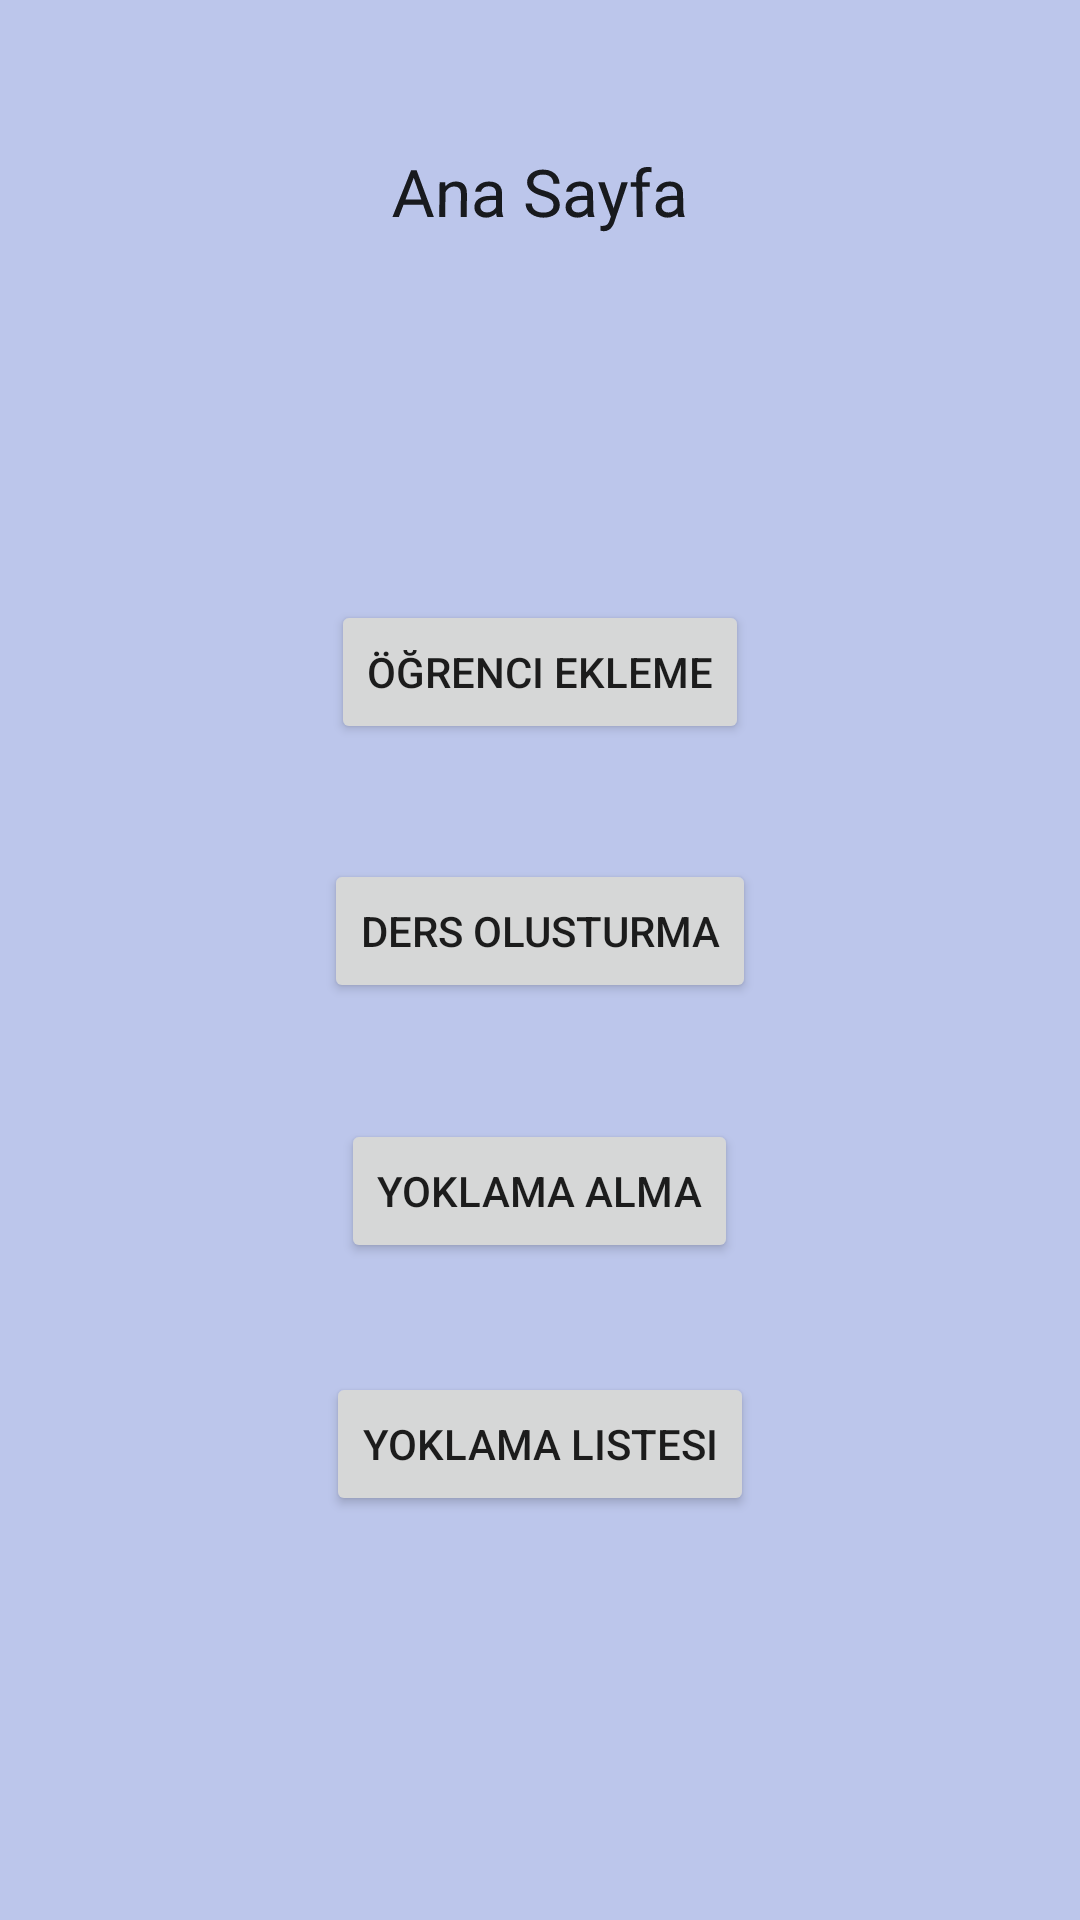

Here is an Android app screen rendered from its layout file. Give the layout XML and the strings, colors and styles it references.
<!-- AndroidManifest.xml: application theme Theme.JavaLogin -->
<!-- res/layout/activity_ana_ekran.xml -->
<?xml version="1.0" encoding="utf-8"?>
<androidx.constraintlayout.widget.ConstraintLayout xmlns:android="http://schemas.android.com/apk/res/android"
    xmlns:app="http://schemas.android.com/apk/res-auto"
    xmlns:tools="http://schemas.android.com/tools"
    android:layout_width="match_parent"
    android:layout_height="match_parent"
    tools:context=".AnaEkranActivity">

    <androidx.constraintlayout.widget.ConstraintLayout
        android:layout_width="match_parent"
        android:layout_height="match_parent"
        android:background="#bcc6eb"
        tools:context=".MainActivity"
        tools:layout_editor_absoluteX="156dp"
        tools:layout_editor_absoluteY="195dp">

        <Button
            android:id="@+id/buttonYoklamaListesi"
            android:layout_width="wrap_content"
            android:layout_height="wrap_content"
            android:layout_marginStart="100dp"
            android:layout_marginEnd="100dp"
            android:layout_marginBottom="100dp"
            android:text="Yoklama Listesi"
            app:layout_constraintBottom_toBottomOf="parent"
            app:layout_constraintEnd_toEndOf="parent"
            app:layout_constraintStart_toStartOf="parent"
            app:layout_constraintTop_toBottomOf="@+id/buttonYoklamaAlma"
            app:layout_constraintVertical_bias="0.050000012" />

        <Button
            android:id="@+id/buttonYoklamaAlma"
            android:layout_width="wrap_content"
            android:layout_height="wrap_content"
            android:layout_marginStart="100dp"
            android:layout_marginTop="2dp"
            android:layout_marginEnd="100dp"
            android:layout_marginBottom="2dp"
            android:text="Yoklama Alma"
            app:layout_constraintBottom_toTopOf="@+id/buttonYoklamaListesi"
            app:layout_constraintEnd_toEndOf="parent"
            app:layout_constraintHorizontal_bias="0.49"
            app:layout_constraintStart_toStartOf="parent"
            app:layout_constraintTop_toBottomOf="@+id/buttonDersOlusturma" />

        <Button
            android:id="@+id/buttonÖgrEkleme"
            android:layout_width="wrap_content"
            android:layout_height="wrap_content"
            android:layout_marginStart="100dp"
            android:layout_marginTop="87dp"
            android:layout_marginEnd="100dp"
            android:layout_marginBottom="2dp"
            android:text="Öğrenci Ekleme"
            app:layout_constraintBottom_toTopOf="@+id/buttonDersOlusturma"
            app:layout_constraintEnd_toEndOf="parent"
            app:layout_constraintStart_toStartOf="parent"
            app:layout_constraintTop_toBottomOf="@+id/fakulteadı1" />

        <TextView
            android:id="@+id/fakulteadı1"
            android:layout_width="wrap_content"
            android:layout_height="wrap_content"
            android:rotationX="4"
            android:text="Ana Sayfa"
            android:textAppearance="@style/TextAppearance.AppCompat.Large"
            app:layout_constraintBottom_toBottomOf="parent"
            app:layout_constraintLeft_toLeftOf="parent"
            app:layout_constraintRight_toRightOf="parent"
            app:layout_constraintTop_toTopOf="parent"
            app:layout_constraintVertical_bias="0.07999998" />

        <Button
            android:id="@+id/buttonDersOlusturma"
            android:layout_width="wrap_content"
            android:layout_height="wrap_content"
            android:layout_marginStart="100dp"
            android:layout_marginTop="2dp"
            android:layout_marginEnd="100dp"
            android:layout_marginBottom="2dp"
            android:text="Ders Olusturma"
            app:layout_constraintBottom_toTopOf="@+id/buttonYoklamaAlma"
            app:layout_constraintEnd_toEndOf="parent"
            app:layout_constraintStart_toStartOf="parent"
            app:layout_constraintTop_toBottomOf="@+id/buttonÖgrEkleme" />

    </androidx.constraintlayout.widget.ConstraintLayout>
</androidx.constraintlayout.widget.ConstraintLayout>
<!-- resources referenced by this layout -->
<resources>
  <style name="Theme.JavaLogin" parent="Theme.MaterialComponents.DayNight.DarkActionBar">
          
          <item name="colorPrimary">@color/purple_500</item>
          <item name="colorPrimaryVariant">@color/purple_700</item>
          <item name="colorOnPrimary">@color/white</item>
          
          <item name="colorSecondary">@color/teal_200</item>
          <item name="colorSecondaryVariant">@color/teal_700</item>
          <item name="colorOnSecondary">@color/black</item>
          
          <item name="android:statusBarColor" tools:targetApi="l">?attr/colorPrimaryVariant</item>
          
      </style>
  <!-- not gathered from this repository: default colours our renderer supplied (Android Studio template values) -->
  <color name="purple_500">#FF6200EE</color>
  <color name="purple_700">#FF3700B3</color>
  <color name="teal_200">#FF03DAC5</color>
  <color name="teal_700">#FF018786</color>
  <color name="black">#FF000000</color>
  <color name="white">#FFFFFFFF</color>
</resources>
